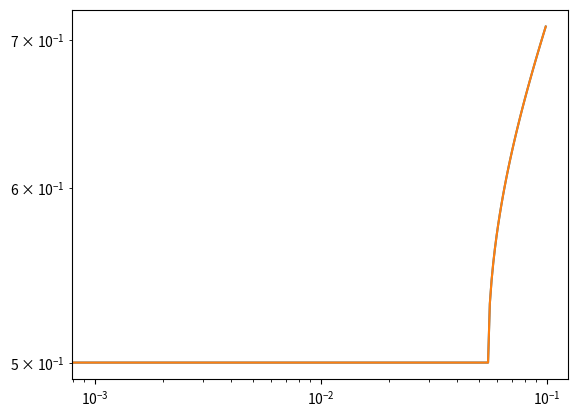

The script that saved this image:
import numpy as np
import matplotlib.pyplot as plt

testarray = np.zeros((2,100))
testarray[0] = np.arange(0,0.1,0.001)

counter = 0.001

for i in range(100):
    if testarray[0][i]<0.055:
        testarray[1][i]=0.5
    else:
        testarray[1][i]=np.sqrt(testarray[0][i]-0.055)+0.5


plt.plot(testarray[0],testarray[1])
plt.show()


plt.loglog(testarray[0],testarray[1])
plt.show()


